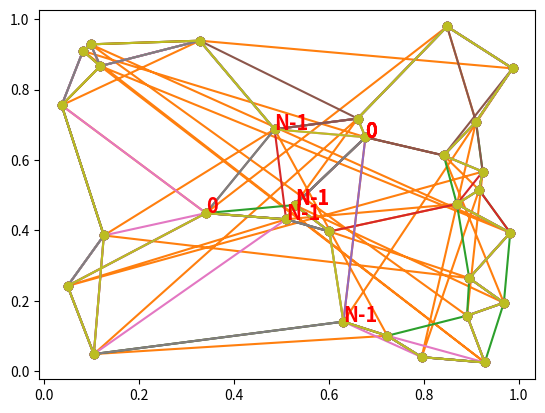

This chart was generated by the following Python code:
import random
import matplotlib.pyplot as plt

n = 30
x = [random.random() for _ in range(n)]
y = [random.random() for _ in range(n)]

plt.plot(x, y, "o")

plt.plot(x + [x[0]], y + [y[0]], "o-")

def longueur(x, y, ordre):
    i = ordre[-1]
    x0, y0 = x[i], y[i]
    d = 0
    for o in ordre:
        x1, y1 = x[o], y[o]
        d += (x0 - x1) ** 2 + (y0 - y1) ** 2
        x0, y0 = x1, y1
    return d


ordre = list(range(len(x)))
print("longueur initiale", longueur(x, y, ordre))

def permutation(x, y, ordre):
    d = longueur(x, y, ordre)
    d0 = d + 1
    it = 1
    while d < d0:
        it += 1
        print("iteration", it, "d=", d)
        d0 = d
        for i in range(0, len(ordre) - 1):
            for j in range(i + 2, len(ordre)):
                r = ordre[i:j].copy()
                r.reverse()
                ordre2 = ordre[:i] + r + ordre[j:]
                t = longueur(x, y, ordre2)
                if t < d:
                    d = t
                    ordre = ordre2
    return ordre


ordre = permutation(x, y, list(range(len(x))))
print("longueur min", longueur(x, y, ordre))
xo = [x[o] for o in ordre + [ordre[0]]]
yo = [y[o] for o in ordre + [ordre[0]]]
plt.plot(xo, yo, "o-")

def longueur(x, y, ordre):
    # on change cette fonction
    d = 0
    for i in range(1, len(ordre)):
        n = ordre[i - 1]
        o = ordre[i]
        x0, y0 = x[n], y[n]
        x1, y1 = x[o], y[o]
        d += (x0 - x1) ** 2 + (y0 - y1) ** 2
    return d


ordre = list(range(len(x)))
print("longueur initiale", longueur(x, y, ordre))

ordre = permutation(x, y, list(range(len(x))))
print("longueur min", longueur(x, y, ordre))
xo = [x[o] for o in ordre]
yo = [y[o] for o in ordre]
plt.plot(xo, yo, "o-")

def longueur(x, y, ordre):
    i = ordre[-1]
    x0, y0 = x[i], y[i]
    d = 0
    for o in ordre:
        x1, y1 = x[o], y[o]
        d += (x0 - x1) ** 2 + (y0 - y1) ** 2
        x0, y0 = x1, y1
    return d


ordre = list(range(len(x)))
print("longueur initiale", longueur(x, y, ordre))


def permutation(x, y, ordre):
    d = longueur(x, y, ordre)
    d0 = d + 1
    it = 1
    while d < d0:
        it += 1
        print("iteration", it, "d=", d, "ordre[0]", ordre[0])
        d0 = d
        for i in range(
            1, len(ordre) - 1
        ):  # on part de 1 et plus de 0, on est sûr que le premier noeud ne bouge pas
            for j in range(i + 2, len(ordre)):
                r = ordre[i:j].copy()
                r.reverse()
                ordre2 = ordre[:i] + r + ordre[j:]
                t = longueur(x, y, ordre2)
                if t < d:
                    d = t
                    ordre = ordre2
    return ordre


ordre = permutation(x, y, list(range(len(x))))
print("longueur min", longueur(x, y, ordre))
xo = [x[o] for o in ordre + [ordre[0]]]
yo = [y[o] for o in ordre + [ordre[0]]]
plt.plot(xo, yo, "o-")
plt.text(xo[0], yo[0], "0", color="r", weight="bold", size="x-large")
plt.text(xo[-2], yo[-2], "N-1", color="r", weight="bold", size="x-large")

ordre = list(range(len(x)))
print("longueur initiale", longueur(x, y, ordre))


def permutation(x, y, ordre):
    d = longueur(x, y, ordre)
    d0 = d + 1
    it = 1
    while d < d0:
        it += 1
        print("iteration", it, "d=", d, "ordre[0]", ordre[0])
        d0 = d
        for i in range(
            1, len(ordre) - 1
        ):  # on part de 1 et plus de 0, on est sûr que le premier noeud ne bouge pas
            for j in range(i + 2, len(ordre) + 1):  # correction !
                r = ordre[i:j].copy()
                r.reverse()
                ordre2 = ordre[:i] + r + ordre[j:]
                t = longueur(x, y, ordre2)
                if t < d:
                    d = t
                    ordre = ordre2
    return ordre


ordre = permutation(x, y, list(range(len(x))))
print("longueur min", longueur(x, y, ordre))
xo = [x[o] for o in ordre + [ordre[0]]]
yo = [y[o] for o in ordre + [ordre[0]]]
plt.plot(xo, yo, "o-")
plt.text(xo[0], yo[0], "0", color="r", weight="bold", size="x-large")
plt.text(xo[-2], yo[-2], "N-1", color="r", weight="bold", size="x-large")

# In[8]:


ordre = list(range(len(x)))
print("longueur initiale", longueur(x, y, ordre))


def permutation_rnd(x, y, ordre):
    d = longueur(x, y, ordre)
    d0 = d + 1
    it = 1
    while d < d0:
        it += 1
        print("iteration", it, "d=", d, "ordre[0]", ordre[0])
        d0 = d
        for i in range(1, len(ordre) - 1):
            for j in range(i + 2, len(ordre) + 1):
                ik = random.randint(1, len(ordre) - 1)
                il = random.randint(ik + 1, len(ordre))
                r = ordre[ik:il].copy()
                r.reverse()
                ordre2 = ordre[:ik] + r + ordre[il:]
                t = longueur(x, y, ordre2)
                if t < d:
                    d = t
                    ordre = ordre2
    return ordre


ordre = permutation_rnd(x, y, list(range(len(x))))
print("longueur min", longueur(x, y, ordre))
xo = [x[o] for o in ordre + [ordre[0]]]
yo = [y[o] for o in ordre + [ordre[0]]]
plt.plot(xo, yo, "o-")
plt.text(xo[0], yo[0], "0", color="r", weight="bold", size="x-large")
plt.text(xo[-2], yo[-2], "N-1", color="r", weight="bold", size="x-large")

ordre = permutation_rnd(x, y, list(range(len(x))))
print("longueur min", longueur(x, y, ordre))
xo = [x[o] for o in ordre + [ordre[0]]]
yo = [y[o] for o in ordre + [ordre[0]]]
plt.plot(xo, yo, "o-")
plt.text(xo[0], yo[0], "0", color="r", weight="bold", size="x-large")
plt.text(xo[-2], yo[-2], "N-1", color="r", weight="bold", size="x-large")

def permutation_rnd(x, y, ordre, miniter):
    d = longueur(x, y, ordre)
    d0 = d + 1
    it = 1
    while d < d0 or it < miniter:
        it += 1
        d0 = d
        for i in range(1, len(ordre) - 1):
            for j in range(i + 2, len(ordre) + 1):
                ik = random.randint(1, len(ordre) - 1)
                il = random.randint(ik + 1, len(ordre))
                r = ordre[ik:il].copy()
                r.reverse()
                ordre2 = ordre[:ik] + r + ordre[il:]
                t = longueur(x, y, ordre2)
                if t < d:
                    d = t
                    ordre = ordre2
    return ordre


def n_permutation(x, y, miniter):
    ordre = list(range(len(x)))
    bordre = ordre.copy()
    d0 = longueur(x, y, ordre)
    for i in range(0, 20):
        print("iteration", i, "d=", d0)
        random.shuffle(ordre)
        ordre = permutation_rnd(x, y, ordre, 20)
        d = longueur(x, y, ordre)
        if d < d0:
            d0 = d
            bordre = ordre.copy()
    return bordre

ordre = list(range(len(x)))
print("longueur initiale", longueur(x, y, ordre))

ordre = n_permutation(x, y, 20)
print("longueur min", longueur(x, y, ordre))
xo = [x[o] for o in ordre + [ordre[0]]]
yo = [y[o] for o in ordre + [ordre[0]]]
plt.plot(xo, yo, "o-")
plt.text(xo[0], yo[0], "0", color="r", weight="bold", size="x-large")
plt.text(xo[-2], yo[-2], "N-1", color="r", weight="bold", size="x-large")


# C'est mieux.